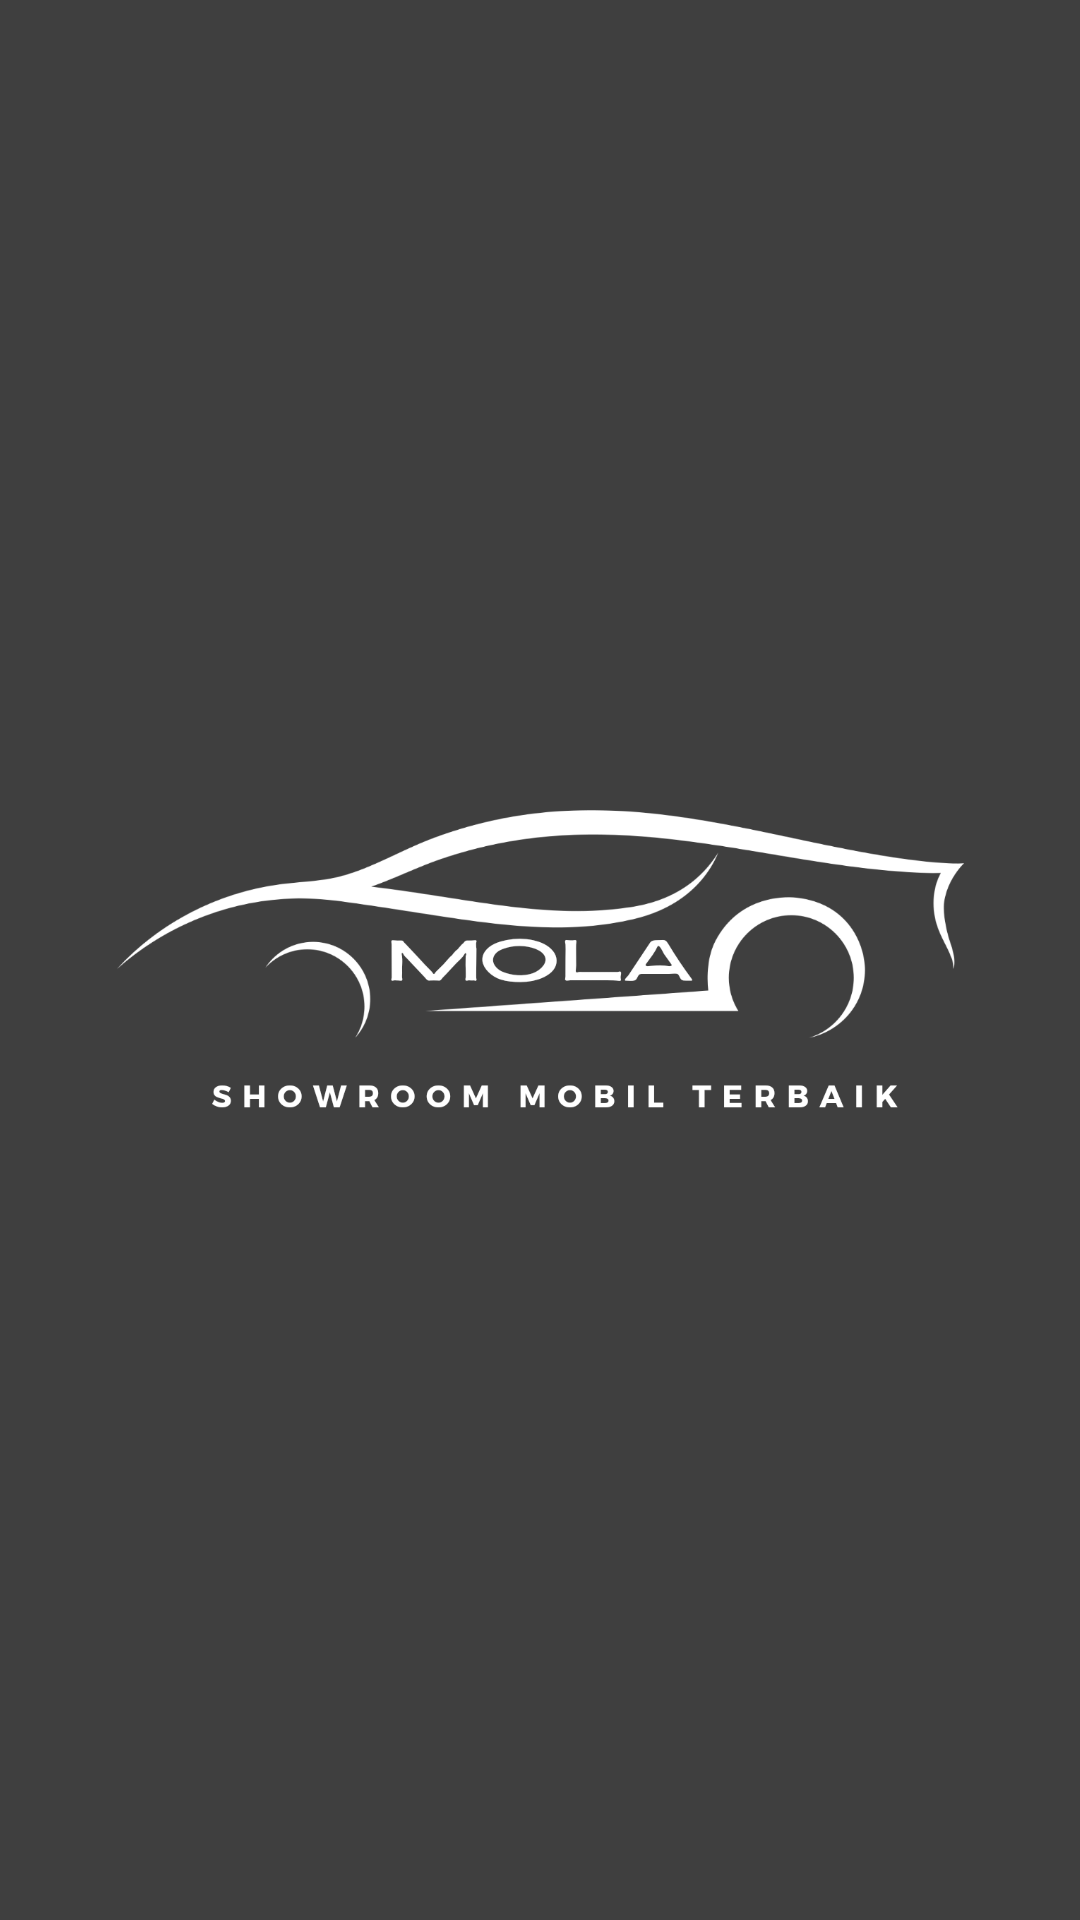

Produce the Android XML layout that renders to this screen, including the resource entries it uses.
<!-- AndroidManifest.xml: application theme Theme.Mola -->
<!-- res/layout/activity_splashscreen.xml -->
<?xml version="1.0" encoding="utf-8"?>
<android.support.constraint.ConstraintLayout xmlns:android="http://schemas.android.com/apk/res/android"
    xmlns:app="http://schemas.android.com/apk/res-auto"
    xmlns:tools="http://schemas.android.com/tools"
    android:layout_width="match_parent"
    android:layout_height="match_parent"
    android:background="#3F3F3F"
    tools:context=".splashscreen">

    <ImageView
        android:layout_width="353dp"
        android:layout_height="609dp"
        android:src="@drawable/splash"
        app:layout_constraintBottom_toBottomOf="parent"
        app:layout_constraintEnd_toEndOf="parent"
        app:layout_constraintStart_toStartOf="parent"
        app:layout_constraintTop_toTopOf="parent" />

</android.support.constraint.ConstraintLayout>
<!-- resources referenced by this layout -->
<resources>
  <!-- drawable splash: png bitmap (drawable, 50270 bytes) -->
  <style name="Theme.Mola" parent="Theme.AppCompat.Light.NoActionBar">
          
          <item name="colorPrimary">@color/black</item>
          <item name="colorPrimaryDark">@color/black</item>
          <item name="colorAccent">@color/white</item>
          
      </style>
  <color name="black">#FF000000</color>
  <color name="white">#FFFFFFFF</color>
</resources>
